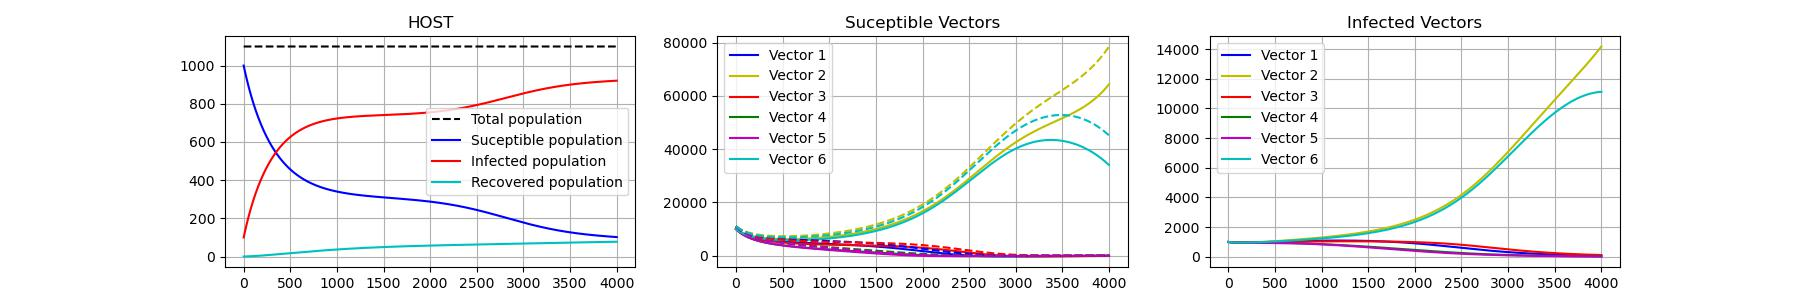

Source data for this figure (header and first rows):
, SUCEPTIBLE HOST, INFECTED HOST, RECOVERED HOST, SUCEPTIBLE VECTOR 1, SUCEPTIBLE VECTOR 2, SUCEPTIBLE VECTOR 3, SUCEPTIBLE VECTOR 4, SUCEPTIBLE VECTOR 5, SUCEPTIBLE VECTOR 6, INFECTED VECTOR 1, INFECTED VECTOR 2, INFECTED VECTOR 3, INFECTED VECTOR 4, INFECTED VECTOR 5, INFECTED VECTOR 6
0, 1000, 100.0, 0.0, 10000, 10000, 10000, 10000, 10000, 10000, 1000, 1000, 1000, 1000, 1000, 1000
1, 997.7, 102.3, 0.01011, 9971, 9973, 9968, 9963, 9963, 9971, 999.3, 999.3, 999.3, 999.3, 999.3, 999.3
2, 995.4, 104.6, 0.02044, 9942, 9946, 9937, 9927, 9927, 9942, 998.6, 998.6, 998.6, 998.6, 998.6, 998.6
3, 993.1, 106.8, 0.03098, 9913, 9920, 9905, 9891, 9891, 9913, 997.9, 997.9, 997.9, 997.9, 997.9, 997.9
4, 990.9, 109.1, 0.04174, 9884, 9894, 9874, 9855, 9855, 9884, 997.3, 997.3, 997.3, 997.3, 997.3, 997.3
5, 988.6, 111.3, 0.05271, 9856, 9868, 9844, 9820, 9820, 9856, 996.6, 996.6, 996.6, 996.6, 996.6, 996.6
6, 986.4, 113.6, 0.0639, 9827, 9842, 9813, 9785, 9785, 9828, 996, 996, 996, 995.9, 995.9, 996
7, 984.1, 115.8, 0.07529, 9799, 9816, 9783, 9750, 9750, 9800, 995.3, 995.3, 995.3, 995.3, 995.3, 995.3
8, 981.9, 118, 0.0869, 9772, 9791, 9753, 9715, 9715, 9772, 994.7, 994.7, 994.7, 994.7, 994.7, 994.7
9, 979.7, 120.2, 0.09871, 9744, 9766, 9723, 9681, 9681, 9745, 994, 994, 994, 994, 994, 994
10, 977.5, 122.4, 0.1107, 9717, 9741, 9694, 9647, 9647, 9717, 993.4, 993.4, 993.4, 993.4, 993.4, 993.4
11, 975.3, 124.6, 0.123, 9690, 9716, 9664, 9613, 9613, 9690, 992.8, 992.8, 992.8, 992.8, 992.8, 992.8
12, 973.1, 126.8, 0.1354, 9663, 9691, 9635, 9580, 9580, 9664, 992.2, 992.2, 992.2, 992.2, 992.2, 992.2
13, 970.9, 129, 0.148, 9636, 9667, 9607, 9547, 9547, 9637, 991.6, 991.6, 991.6, 991.6, 991.6, 991.6
14, 968.7, 131.1, 0.1609, 9610, 9643, 9578, 9514, 9514, 9611, 991, 991, 991, 991, 991, 991
15, 966.5, 133.3, 0.1739, 9584, 9619, 9550, 9481, 9481, 9585, 990.4, 990.4, 990.4, 990.4, 990.4, 990.4
16, 964.4, 135.4, 0.1872, 9558, 9595, 9521, 9449, 9448, 9559, 989.9, 989.9, 989.8, 989.8, 989.8, 989.9
17, 962.2, 137.6, 0.2006, 9532, 9571, 9494, 9416, 9416, 9533, 989.3, 989.3, 989.3, 989.2, 989.2, 989.3
18, 960.1, 139.7, 0.2142, 9506, 9548, 9466, 9384, 9384, 9508, 988.7, 988.7, 988.7, 988.7, 988.7, 988.7
19, 957.9, 141.8, 0.2281, 9481, 9525, 9438, 9353, 9352, 9483, 988.2, 988.2, 988.2, 988.1, 988.1, 988.2
20, 955.8, 143.9, 0.2421, 9456, 9502, 9411, 9321, 9321, 9458, 987.6, 987.7, 987.6, 987.6, 987.6, 987.6
21, 953.7, 146, 0.2563, 9430, 9479, 9384, 9290, 9290, 9433, 987.1, 987.1, 987.1, 987, 987, 987.1
22, 951.6, 148.1, 0.2708, 9406, 9457, 9357, 9259, 9259, 9408, 986.6, 986.6, 986.5, 986.5, 986.5, 986.6
23, 949.5, 150.2, 0.2854, 9381, 9434, 9330, 9228, 9228, 9384, 986, 986.1, 986, 985.9, 985.9, 986
24, 947.4, 152.3, 0.3002, 9357, 9412, 9304, 9198, 9197, 9360, 985.5, 985.6, 985.5, 985.4, 985.4, 985.5
25, 945.3, 154.4, 0.3152, 9332, 9390, 9278, 9167, 9167, 9336, 985, 985, 985, 984.9, 984.9, 985
26, 943.2, 156.4, 0.3304, 9308, 9368, 9252, 9137, 9137, 9312, 984.5, 984.5, 984.5, 984.4, 984.4, 984.5
27, 941.2, 158.5, 0.3457, 9284, 9346, 9226, 9107, 9107, 9288, 984, 984.1, 984, 983.9, 983.9, 984
28, 939.1, 160.5, 0.3613, 9260, 9325, 9200, 9078, 9077, 9265, 983.5, 983.6, 983.5, 983.4, 983.4, 983.5
29, 937.1, 162.6, 0.3771, 9237, 9303, 9175, 9048, 9048, 9241, 983, 983.1, 983, 982.9, 982.9, 983
30, 935, 164.6, 0.393, 9214, 9282, 9149, 9019, 9019, 9218, 982.6, 982.6, 982.5, 982.4, 982.4, 982.6
31, 933, 166.6, 0.4091, 9190, 9261, 9124, 8990, 8990, 9195, 982.1, 982.1, 982, 981.9, 981.9, 982.1
32, 930.9, 168.6, 0.4254, 9167, 9240, 9099, 8961, 8961, 9172, 981.6, 981.7, 981.6, 981.4, 981.4, 981.6
33, 928.9, 170.6, 0.4419, 9144, 9219, 9075, 8933, 8932, 9150, 981.2, 981.2, 981.1, 980.9, 980.9, 981.2
34, 926.9, 172.6, 0.4586, 9122, 9199, 9050, 8905, 8904, 9127, 980.7, 980.8, 980.6, 980.5, 980.5, 980.7
35, 924.9, 174.6, 0.4755, 9099, 9178, 9026, 8876, 8876, 9105, 980.3, 980.3, 980.2, 980, 980, 980.3
36, 922.9, 176.6, 0.4925, 9077, 9158, 9002, 8848, 8848, 9083, 979.8, 979.9, 979.7, 979.6, 979.6, 979.8
37, 920.9, 178.6, 0.5097, 9055, 9138, 8978, 8821, 8820, 9061, 979.4, 979.5, 979.3, 979.1, 979.1, 979.4
38, 918.9, 180.5, 0.5271, 9032, 9118, 8954, 8793, 8793, 9040, 979, 979.1, 978.9, 978.7, 978.7, 979
39, 917, 182.5, 0.5447, 9011, 9098, 8930, 8766, 8765, 9018, 978.5, 978.6, 978.4, 978.2, 978.2, 978.5
40, 915, 184.4, 0.5624, 8989, 9078, 8907, 8739, 8738, 8997, 978.1, 978.2, 978, 977.8, 977.8, 978.1
41, 913, 186.4, 0.5803, 8967, 9059, 8883, 8712, 8711, 8975, 977.7, 977.8, 977.6, 977.4, 977.4, 977.7
42, 911.1, 188.3, 0.5984, 8946, 9040, 8860, 8685, 8684, 8954, 977.3, 977.4, 977.2, 976.9, 976.9, 977.3
43, 909.1, 190.2, 0.6167, 8925, 9020, 8837, 8658, 8657, 8934, 976.9, 977, 976.8, 976.5, 976.5, 976.9
44, 907.2, 192.2, 0.6351, 8903, 9001, 8814, 8632, 8631, 8913, 976.5, 976.7, 976.4, 976.1, 976.1, 976.5
45, 905.3, 194.1, 0.6537, 8882, 8982, 8792, 8606, 8605, 8892, 976.1, 976.3, 976, 975.7, 975.7, 976.1
46, 903.3, 196, 0.6725, 8862, 8964, 8769, 8580, 8579, 8872, 975.8, 975.9, 975.6, 975.3, 975.3, 975.8
47, 901.4, 197.9, 0.6914, 8841, 8945, 8747, 8554, 8553, 8851, 975.4, 975.5, 975.2, 974.9, 974.9, 975.4
48, 899.5, 199.8, 0.7106, 8820, 8926, 8725, 8528, 8527, 8831, 975, 975.2, 974.8, 974.5, 974.5, 975
49, 897.6, 201.6, 0.7298, 8800, 8908, 8702, 8503, 8501, 8811, 974.6, 974.8, 974.5, 974.1, 974.1, 974.7
50, 895.7, 203.5, 0.7493, 8780, 8890, 8681, 8477, 8476, 8792, 974.3, 974.5, 974.1, 973.7, 973.7, 974.3
51, 893.8, 205.4, 0.7689, 8760, 8872, 8659, 8452, 8451, 8772, 973.9, 974.1, 973.7, 973.4, 973.4, 973.9
52, 892, 207.2, 0.7887, 8740, 8854, 8637, 8427, 8426, 8752, 973.6, 973.8, 973.4, 973, 973, 973.6
53, 890.1, 209.1, 0.8086, 8720, 8836, 8616, 8402, 8401, 8733, 973.2, 973.4, 973, 972.6, 972.6, 973.2
54, 888.2, 210.9, 0.8287, 8700, 8818, 8595, 8378, 8376, 8714, 972.9, 973.1, 972.7, 972.3, 972.3, 972.9
55, 886.4, 212.8, 0.849, 8681, 8801, 8573, 8353, 8352, 8695, 972.6, 972.8, 972.3, 971.9, 971.9, 972.6
56, 884.5, 214.6, 0.8694, 8661, 8783, 8552, 8329, 8327, 8676, 972.2, 972.5, 972, 971.5, 971.5, 972.3
57, 882.7, 216.4, 0.89, 8642, 8766, 8532, 8305, 8303, 8657, 971.9, 972.2, 971.7, 971.2, 971.2, 971.9
58, 880.8, 218.3, 0.9108, 8623, 8749, 8511, 8281, 8279, 8638, 971.6, 971.9, 971.3, 970.8, 970.8, 971.6
59, 879, 220.1, 0.9317, 8604, 8732, 8490, 8257, 8255, 8619, 971.3, 971.6, 971, 970.5, 970.5, 971.3
... 3,940 more rows
